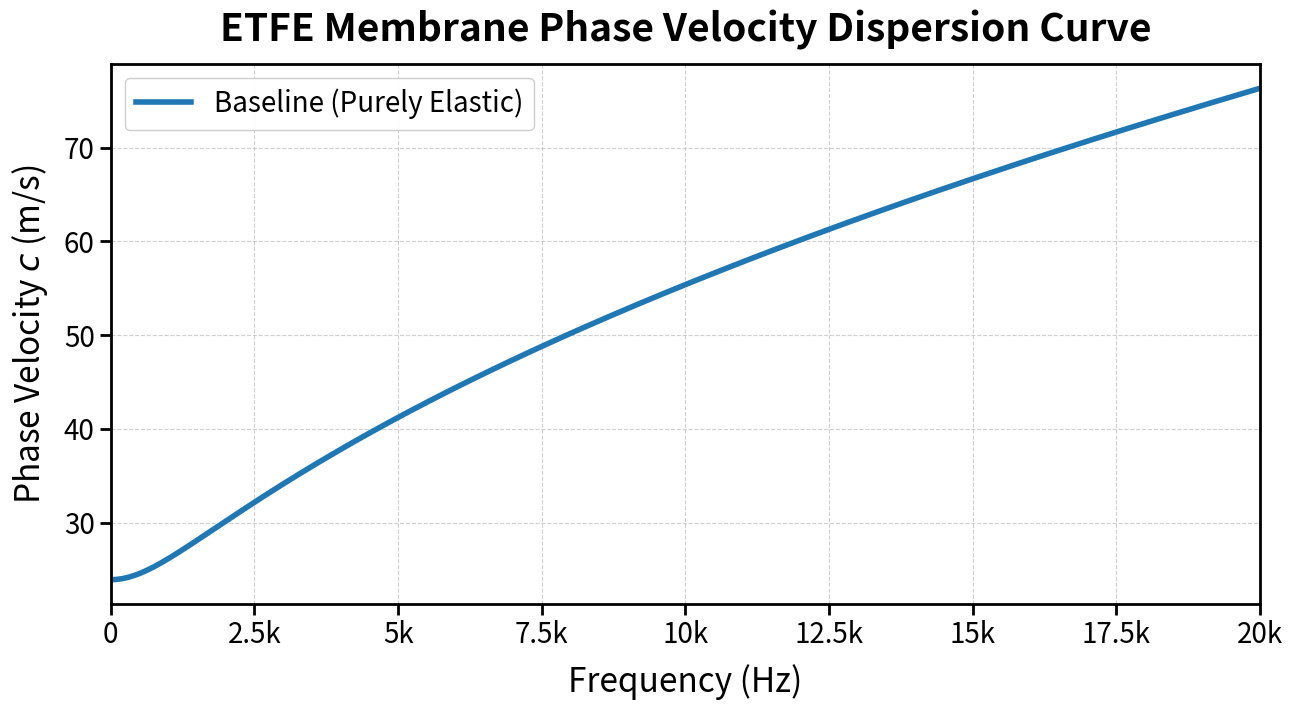

The matplotlib source for this figure:
import numpy as np
import matplotlib.pyplot as plt

# --- 0. SLIDE-FRIENDLY STYLE (large fonts, thick lines, high contrast) ---
plt.rcParams.update({
    'font.size': 20,
    'axes.titlesize': 28,
    'axes.labelsize': 24,
    'xtick.labelsize': 20,
    'ytick.labelsize': 20,
    'legend.fontsize': 20,
    'lines.linewidth': 4,
    'axes.linewidth': 2,
    'xtick.major.width': 2,
    'ytick.major.width': 2,
    'xtick.major.size': 8,
    'ytick.major.size': 8,
})

# --- 1. MATERIAL PARAMETERS (Membrane 1) ---
tension = 250.0       # Tension force (T) in N/m
thickness = 0.25E-3   # Thickness (h) in m
density = 1750.0      # Density (rho) in kg/m^3
young_mod = 0.52E9    # Young's modulus (E) in Pa
pois_ratio = 0.45     # Poisson's ratio (nu)

eta = 0.005           # Structural loss factor for hysteretic damping
cd = 25.0             # Viscous damping coefficient (Ns/m^3 - tuned for illustration)

# Calculate bending stiffness (B) (real)
bending_stiffness = (young_mod * thickness**3) / (12.0 * (1.0 - pois_ratio**2))

# --- 2. FREQUENCY RANGE ---
frequencies_hz = np.linspace(10.0, 20000.0, 1000)
omegas = 2.0 * np.pi * frequencies_hz
rho_h = density * thickness

# Storage arrays for complex wavenumbers
k_baseline = np.zeros(len(omegas), dtype=complex)
k_hysteretic = np.zeros(len(omegas), dtype=complex)
k_viscous = np.zeros(len(omegas), dtype=complex)
k_combined = np.zeros(len(omegas), dtype=complex)

for i, omega in enumerate(omegas):
    # 1. Baseline Case (Purely Elastic)
    a_base = bending_stiffness
    b_base = tension
    c_base = -rho_h * (omega**2)
    X_base = (-b_base + np.sqrt(b_base**2 - 4 * a_base * c_base)) / (2.0 * a_base)
    k_baseline[i] = np.sqrt(X_base)

    # 2. Hysteretic Damping Case (Complex Bending: B * (1 + j*eta))
    a_hys = bending_stiffness * (1.0 + 1j * eta)
    b_hys = tension
    c_hys = -rho_h * (omega**2)
    X_hys = (-b_hys + np.sqrt(b_hys**2 - 4 * a_hys * c_hys)) / (2.0 * a_hys)
    k_hysteretic[i] = np.sqrt(X_hys)

    # 3. Viscous Damping Case (Real B + c_d * dw/dt)
    a_vis = bending_stiffness
    b_vis = tension
    c_vis = -rho_h * (omega**2) + 1j * omega * cd
    X_vis = (-b_vis + np.sqrt(b_vis**2 - 4 * a_vis * c_vis)) / (2.0 * a_vis)
    k_viscous[i] = np.sqrt(X_vis)

    # 4. Combined Hysteretic + Viscous Damping Case
    a_comb = bending_stiffness * (1.0 + 1j * eta)
    b_comb = tension
    c_comb = -rho_h * (omega**2) + 1j * omega * cd
    X_comb = (-b_comb + np.sqrt(b_comb**2 - 4 * a_comb * c_comb)) / (2.0 * a_comb)
    k_combined[i] = np.sqrt(X_comb)

# --- 3. EXTRACT PROPAGATION AND ATTENUATION ---
c_base = omegas / np.real(k_baseline)
c_hys = omegas / np.real(k_hysteretic)
c_vis = omegas / np.real(k_viscous)
c_comb = omegas / np.real(k_combined)

attn_base = np.imag(k_baseline)
attn_hys = np.imag(k_hysteretic)
attn_vis = np.imag(k_viscous)
attn_comb = np.imag(k_combined)

# --- 4. PLOTTING RESULTS ---
# 16:9 landscape to match a slide
fig, ax1 = plt.subplots(1, 1, figsize=(13.33, 7.5))

# Plot 1: Phase Velocity Comparison
ax1.plot(frequencies_hz, c_base, color='#1f77b4', label='Baseline (Purely Elastic)')
# ax1.plot(frequencies_hz, c_hys, color='#ff7f0e', linewidth=2, linestyle='--', label=f'Hysteretic ($\eta$ = {eta})')
# ax1.plot(frequencies_hz, c_vis, color='#2ca02c', linewidth=2, linestyle='-.', label=f'Viscous ($c_d$ = {cd})')
# ax1.plot(frequencies_hz, c_comb, color='#d62728', linewidth=2, linestyle=':', label='Combined (Hysteretic + Viscous)')
ax1.set_title('ETFE Membrane Phase Velocity Dispersion Curve', pad=16, fontweight='bold')
ax1.set_ylabel('Phase Velocity $c$ (m/s)', labelpad=10)
ax1.set_xlabel('Frequency (Hz)', labelpad=10)
ax1.set_xlim(0, 20000)
ax1.xaxis.set_major_formatter(plt.FuncFormatter(lambda x, _: f'{x/1000:g}k' if x >= 1000 else f'{x:g}'))
ax1.grid(True, which='both', linestyle='--', alpha=0.6)
ax1.legend(loc='best', frameon=True, framealpha=0.95)

# Plot 2: Spatial Attenuation Constant Comparison
# ax2.plot(frequencies_hz, attn_base, color='#1f77b4', linewidth=2, label='Baseline (Zero Attenuation)')
# ax2.plot(frequencies_hz, attn_hys, color='#ff7f0e', linewidth=2, linestyle='--', label='Hysteretic $\\text{Im}(k)$')
# ax2.plot(frequencies_hz, attn_vis, color='#2ca02c', linewidth=2, linestyle='-.', label='Viscous $\\text{Im}(k)$')
# ax2.plot(frequencies_hz, attn_comb, color='#d62728', linewidth=2, linestyle=':', label='Combined $\\text{Im}(k)$')
# ax2.set_title('Spatial Attenuation Constant per Frequency', fontsize=13, pad=10)
# ax2.set_xlabel('Frequency (Hz)', fontsize=11)
# ax2.set_ylabel('Attenuation $\\text{Im}(k)$ (rad/m)', fontsize=11)
# ax2.grid(True, which='both', linestyle='--', alpha=0.6)
# ax2.legend(fontsize=10)

plt.tight_layout()
# Optional: save a high-res image to drop straight into the slide
# plt.savefig('phase_velocity_slide.png', dpi=300, transparent=False)
plt.show()
